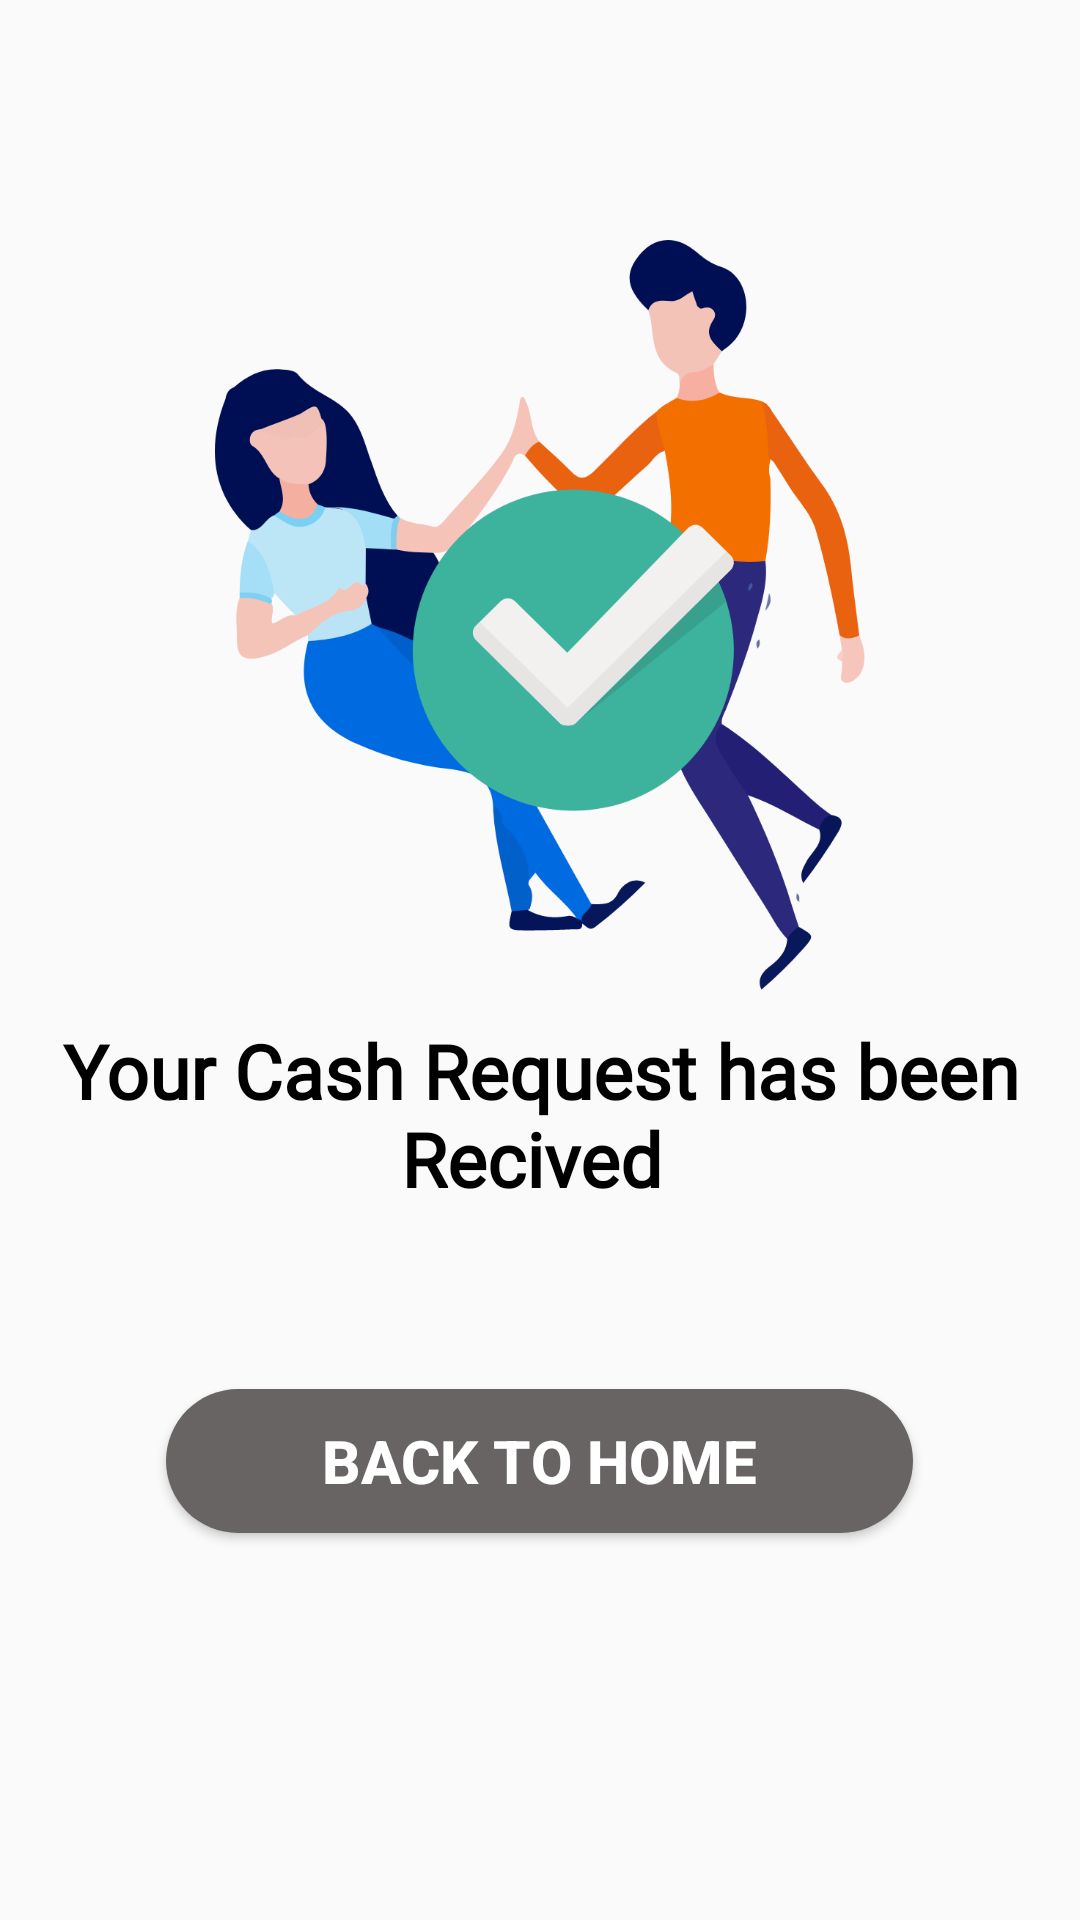

The Android layout XML behind this screen, and the referenced resources:
<!-- AndroidManifest.xml: application theme AppTheme -->
<!-- res/layout/activity_sukses_recived_money.xml -->
<?xml version="1.0" encoding="utf-8"?>
<LinearLayout xmlns:android="http://schemas.android.com/apk/res/android"
    xmlns:app="http://schemas.android.com/apk/res-auto"
    xmlns:tools="http://schemas.android.com/tools"
    android:layout_width="match_parent"
    android:layout_height="match_parent"
    android:orientation="vertical"
    android:layout_gravity="center"
    tools:context=".SuksesRecivedMoney">


    <ImageView
        android:id="@+id/image12"
        android:layout_width="250dp"
        android:layout_height="250dp"
        android:layout_marginTop="80dp"
        android:layout_gravity="center"
        android:paddingHorizontal="10dp"
        android:src="@drawable/transaction_sucess" />

    <TextView
        android:id="@+id/textGrid"
        android:layout_width="wrap_content"
        android:layout_height="wrap_content"
        android:fontFamily="@font/roboto_light"
        android:gravity="center"
        android:paddingTop="10dp"
        android:paddingBottom="30dp"
        android:layout_below="@+id/image12"
        android:text="Your Cash Request has been Recived "
        android:textColor="@android:color/black"
        android:textSize="25sp"
        android:textStyle="bold" />


    <Button
        android:id="@+id/btnhome"
        style="@style/Widget.AppCompat.Button.Colored"
        android:layout_width="249dp"
        android:layout_height="wrap_content"
        android:layout_below="@id/image12"
        android:layout_centerHorizontal="true"
        android:layout_gravity="center"
        android:layout_marginTop="30dp"
        android:layout_marginBottom="15dp"
        android:background="@drawable/gradienabuabu"
        android:elevation="10dp"
        android:paddingLeft="40dp"
        android:paddingRight="40dp"
        android:text="Back to Home"
        android:textColor="#fff"
        android:textSize="20dp"
        android:textStyle="bold" />



</LinearLayout>
<!-- resources referenced by this layout -->
<resources>
  <!-- drawable gradienabuabu (drawable) -->
  <?xml version="1.0" encoding="utf-8"?>
  <shape xmlns:android="http://schemas.android.com/apk/res/android"
      android:shape="rectangle">
      <gradient
          android:startColor="#686464"
          android:endColor="#686464"
          android:angle="90"/>
      <corners
          android:radius="30dp"/>
  </shape>
  <!-- drawable transaction_sucess: png bitmap (drawable, 83625 bytes) -->
  <style name="AppTheme" parent="Theme.AppCompat.Light.DarkActionBar">
          
          <item name="colorPrimary">@color/colorPrimary</item>
          <item name="colorPrimaryDark">@color/colorPrimaryDark</item>
          <item name="colorAccent">@color/colorAccent</item>
      </style>
  <color name="colorPrimary">#008577</color>
  <color name="colorPrimaryDark">#00574B</color>
  <color name="colorAccent">#D81B60</color>
</resources>
